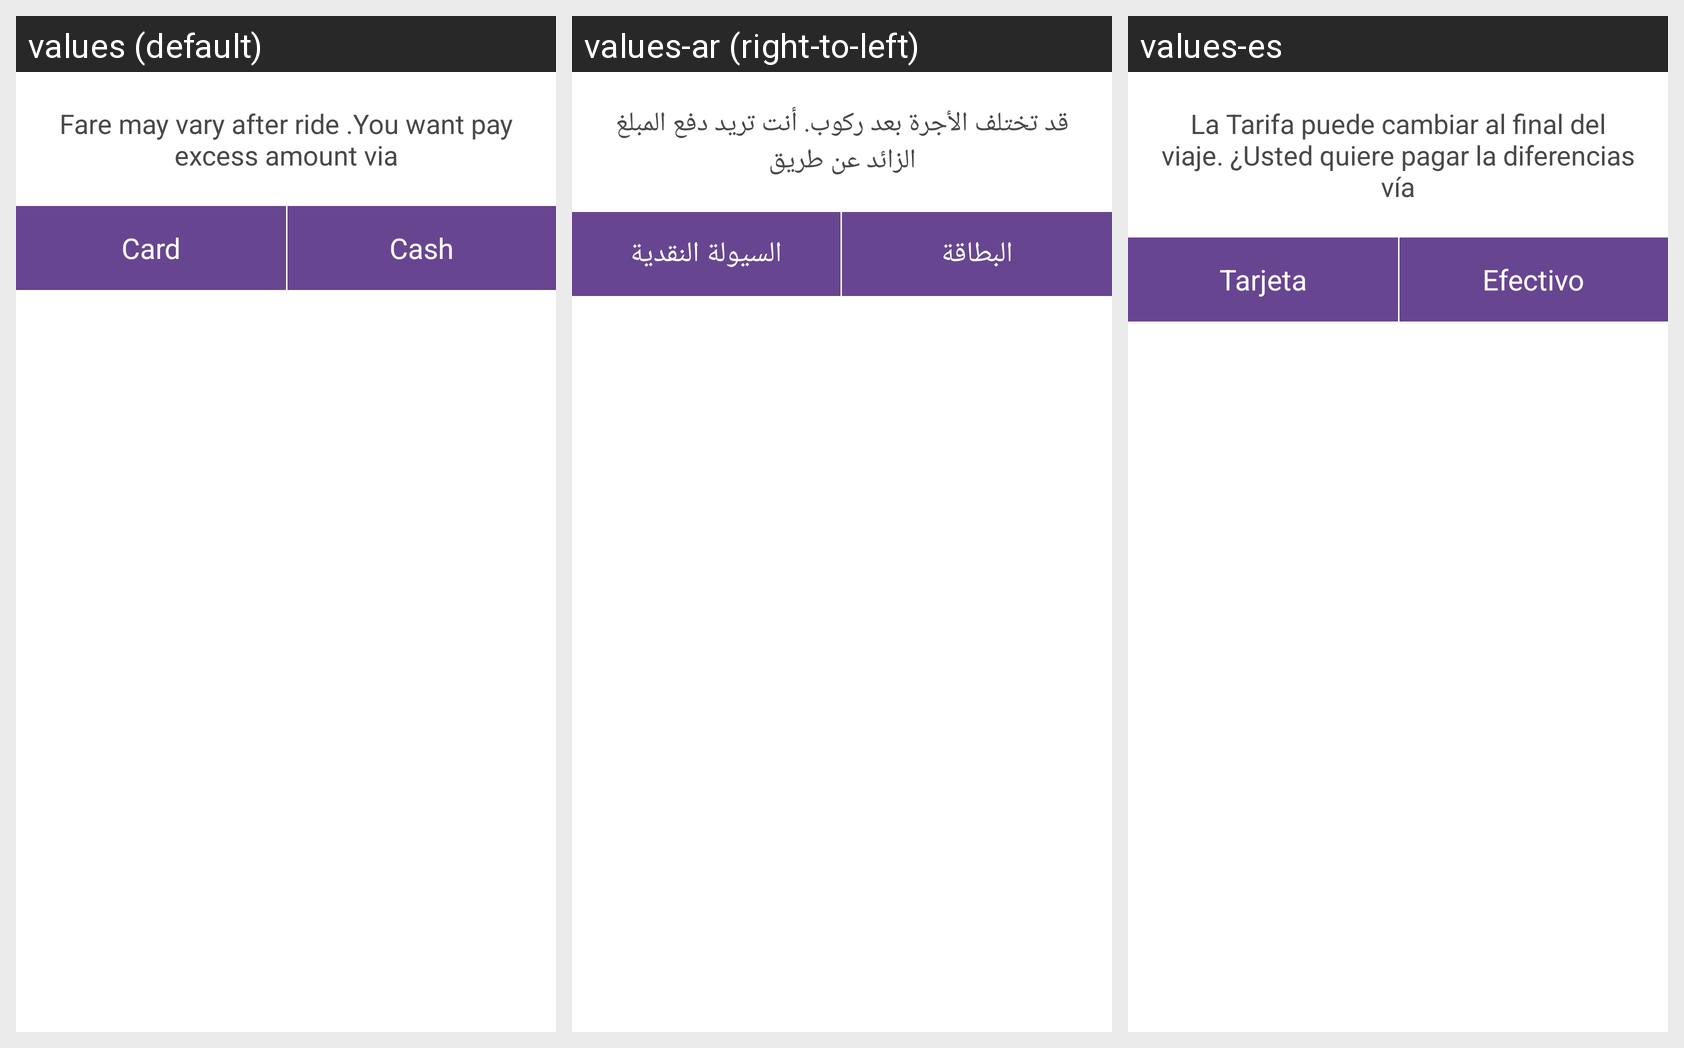

Here is an Android app screen in its default locale and in the app's own translations. Write out the translated-string differences for the strings that appear on this screen.
Android screen res/layout/dialog_wallet_balance_alert.xml rendered under 3 locales, left to right: values (default), values-ar (right-to-left), values-es. Device: Nexus 5 (rendered at 1080×1920; each locale shown at half size, 540×960, under a caption strip naming it); theme AppTheme.
Strings drawn on this screen, with the default value and each locale's value (text and hints the layout hard-codes, and strings that could not be matched under every locale, appear in the picture but are not listed):

wallet_excess
  values: Fare may vary after ride .You want pay excess amount via
  values-ar: قد تختلف الأجرة بعد ركوب. أنت تريد دفع المبلغ الزائد عن طريق
  values-es: La Tarifa puede cambiar al final del viaje. ¿Usted quiere pagar la diferencias vía

card
  values: Card
  values-ar: البطاقة
  values-es: Tarjeta

cash
  values: Cash
  values-ar: السيولة النقدية
  values-es: Efectivo
